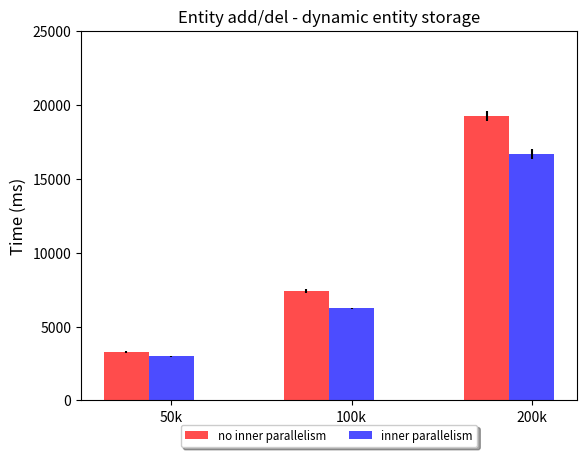

This figure's Python source: (Note: this script raises an exception after producing the figure.)
import time
import sys
import numpy
import math
import matplotlib.pyplot as plt
from matplotlib.font_manager import FontProperties

dynamic_noip_50k = [3340, 3194, 3291] # mean = 3275
dynamic_noip_100k = [7293, 7627, 7314] # mean = 7411 
dynamic_noip_200k = [19034, 18952, 19704] # mean = 19230

fixed_noip_50k = [2789, 2904, 3097] # mean = 2930
fixed_noip_100k = [5961, 6830, 6962] # mean = 6584
fixed_noip_200k = [15741, 17585, 17575] # mean = 16967

dynamic_ip_50k = [2930, 3027, 3000] # mean = 2985
dynamic_ip_100k = [6241, 6295, 6176] # mean = 6237
dynamic_ip_200k = [16258, 17046, 16772] # mean = 16692

fixed_ip_50k = [3110, 2818, 2984] # mean = 2971
fixed_ip_100k = [5754, 5442, 6098] # mean = 5765 
fixed_ip_200k = [15202, 13737, 15734] # mean = 14891

# 50k noip mean = 3102
# 100k noip mean = 6997
# 200k noip mean = 18099

# 50k ip mean = 2978
# 100k ip mean = 6001
# 200k ip mean = 15792

def output_file(filename):
    return "add_del_outputs/" + filename

def conf_stats(arr):
    mean = numpy.mean(arr)
    stddev = numpy.std(arr)
    # conf = 0.95 * (stddev / math.sqrt(len(arr)))

    return (mean, stddev)

def make_overview_plot(filename, title, noip_arrs, ip_arrs):
    plt.title("Entity add/del - " + title)

    
    plt.ylabel('Time (ms)', fontsize=12)

    x = 0
    barwidth = 0.5
    bargroupspacing = 1.5

    for z in zip(noip_arrs, ip_arrs):
        noip,ip = z
        noip_mean,noip_conf = conf_stats(noip)
        ip_mean,ip_conf = conf_stats(ip)

        b_noip = plt.bar(x, noip_mean, barwidth, color='r', yerr=noip_conf, ecolor='black', alpha=0.7)
        x += barwidth

        b_ip = plt.bar(x, ip_mean, barwidth, color='b', yerr=ip_conf, ecolor='black', alpha=0.7)
        x += bargroupspacing

    plt.xticks([0.5, 2.5, 4.5], ['50k', '100k', '200k'], rotation='horizontal')

    fontP = FontProperties()
    fontP.set_size('small')

    plt.legend([b_noip, b_ip], \
        ('no inner parallelism', 'inner parallelism'), \
        prop=fontP, loc='upper center', bbox_to_anchor=(0.5, -0.05), fancybox=True, shadow=True, ncol=2)
   
    plt.ylim([0,25000])
    plt.savefig(output_file(filename))
    plt.clf()

def make_entity_plot(filename, title, fixed_noip, fixed_ip, dynamic_noip, dynamic_ip):
    plt.figure(figsize=(12,5))

    plt.title("Settings comparison - " + title)
    
    plt.xlabel('Time (ms)', fontsize=12)
    plt.xlim([0,25000])

    x = 0
    barwidth = 0.5
    bargroupspacing = 1.5

    fixed_noip_mean,fixed_noip_conf = conf_stats(fixed_noip)
    fixed_ip_mean,fixed_ip_conf = conf_stats(fixed_ip)
    dynamic_noip_mean,dynamic_noip_conf = conf_stats(dynamic_noip)
    dynamic_ip_mean,dynamic_ip_conf = conf_stats(dynamic_ip)

    values = [fixed_noip_mean,fixed_ip_mean,dynamic_noip_mean, dynamic_ip_mean]
    errs = [fixed_noip_conf,fixed_ip_conf,dynamic_noip_conf, dynamic_ip_conf]

    y_pos = numpy.arange(len(values))
    plt.barh(y_pos, values, xerr=errs, align='center', color=['r', 'b', 'r', 'b'],  ecolor='black', alpha=0.7)
    plt.yticks(y_pos, ["Fixed | no I.P.", "Fixed | I.P.", "Dynamic | no I.P.", "Dynamic | I.P."])
    plt.savefig(output_file(filename))
    plt.clf()


if __name__ == "__main__":
    make_overview_plot("ipcomp_dynamic.png", "dynamic entity storage", \
        [dynamic_noip_50k, dynamic_noip_100k, dynamic_noip_200k], \
        [dynamic_ip_50k, dynamic_ip_100k, dynamic_ip_200k])

    make_overview_plot("ipcomp_fixed.png", "fixed entity storage", \
        [fixed_noip_50k, fixed_noip_100k, fixed_noip_200k], \
        [fixed_ip_50k, fixed_ip_100k, fixed_ip_200k])

    make_entity_plot("entity_50k.png", "50000 entities", \
        fixed_noip_50k, fixed_ip_50k, \
        dynamic_noip_50k, dynamic_ip_50k)

    make_entity_plot("entity_100k.png", "100000 entities", \
        fixed_noip_100k, fixed_ip_100k, \
        dynamic_noip_100k, dynamic_ip_100k)

    make_entity_plot("entity_200k.png", "200000 entities", \
        fixed_noip_200k, fixed_ip_200k, \
        dynamic_noip_200k, dynamic_ip_200k)